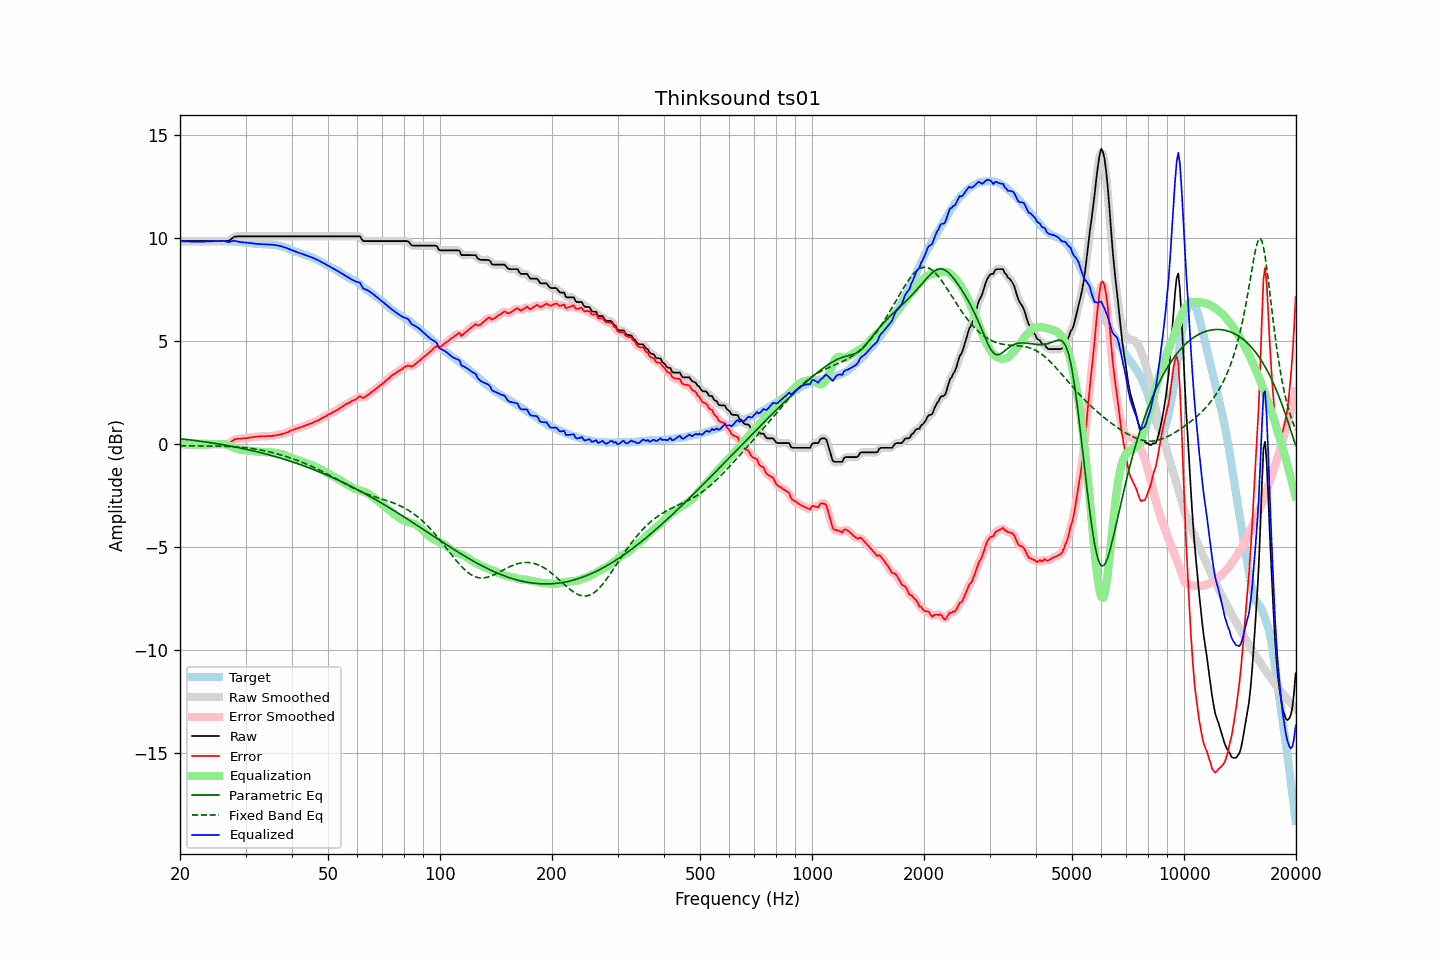

The data file committed next to this chart (first rows):
frequency, raw, error, smoothed, error_smoothed, equalization, parametric_eq, fixed_band_eq, equalized_raw, equalized_smoothed, target
20.00, 9.85, -0.00, 9.85, -0.00, -0.00, 0.26, -0.07, 9.85, 9.85, 9.85
20.20, 9.85, 0.01, 9.85, 0.00, -0.01, 0.25, -0.08, 9.85, 9.85, 9.84
20.40, 9.85, 0.01, 9.85, 0.01, -0.01, 0.25, -0.08, 9.84, 9.84, 9.84
20.61, 9.85, 0.01, 9.85, 0.01, -0.01, 0.24, -0.08, 9.84, 9.84, 9.84
20.81, 9.85, 0.03, 9.85, 0.02, -0.02, 0.23, -0.08, 9.83, 9.83, 9.82
21.02, 9.85, 0.03, 9.85, 0.02, -0.02, 0.22, -0.08, 9.83, 9.83, 9.82
21.23, 9.85, 0.03, 9.85, 0.03, -0.02, 0.21, -0.08, 9.83, 9.83, 9.82
21.44, 9.85, 0.02, 9.85, 0.02, -0.02, 0.20, -0.08, 9.83, 9.83, 9.83
21.66, 9.85, 0.03, 9.85, 0.02, -0.02, 0.19, -0.08, 9.83, 9.83, 9.82
21.87, 9.85, 0.02, 9.85, 0.02, -0.02, 0.18, -0.08, 9.83, 9.83, 9.83
22.09, 9.85, 0.03, 9.85, 0.02, -0.02, 0.17, -0.08, 9.83, 9.83, 9.82
22.31, 9.85, 0.02, 9.85, 0.02, -0.02, 0.16, -0.08, 9.83, 9.83, 9.83
22.54, 9.85, 0.03, 9.85, 0.02, -0.02, 0.15, -0.09, 9.83, 9.83, 9.82
22.76, 9.85, 0.03, 9.85, 0.03, -0.02, 0.14, -0.09, 9.83, 9.83, 9.82
22.99, 9.85, 0.03, 9.85, 0.03, -0.02, 0.13, -0.09, 9.83, 9.83, 9.82
23.22, 9.85, 0.03, 9.85, 0.02, -0.02, 0.12, -0.09, 9.83, 9.83, 9.82
23.45, 9.85, 0.02, 9.85, 0.02, -0.02, 0.10, -0.09, 9.83, 9.83, 9.83
23.69, 9.85, 0.02, 9.85, 0.02, -0.02, 0.09, -0.09, 9.84, 9.84, 9.83
23.92, 9.85, 0.02, 9.85, 0.01, -0.01, 0.08, -0.09, 9.84, 9.84, 9.83
24.16, 9.85, 0.01, 9.85, 0.01, -0.01, 0.07, -0.09, 9.84, 9.84, 9.84
24.40, 9.85, -0.00, 9.85, -0.00, -0.00, 0.06, -0.09, 9.85, 9.85, 9.85
24.65, 9.85, -0.00, 9.85, -0.00, -0.00, 0.05, -0.09, 9.85, 9.85, 9.85
24.89, 9.85, -0.00, 9.85, -0.00, -0.00, 0.03, -0.10, 9.85, 9.85, 9.85
25.14, 9.85, 0.01, 9.85, -0.00, 0.00, 0.02, -0.10, 9.85, 9.85, 9.84
25.39, 9.85, -0.00, 9.85, 0.00, 0.01, 0.01, -0.10, 9.86, 9.86, 9.85
25.65, 9.85, -0.00, 9.85, 0.00, 0.01, -0.01, -0.10, 9.86, 9.86, 9.85
25.91, 9.85, 0.01, 9.85, -0.00, 0.01, -0.02, -0.10, 9.86, 9.86, 9.84
26.16, 9.85, -0.00, 9.85, -0.00, 0.01, -0.03, -0.11, 9.86, 9.86, 9.85
26.43, 9.85, -0.00, 9.85, -0.01, -0.01, -0.05, -0.11, 9.84, 9.84, 9.85
26.69, 9.85, -0.00, 9.85, -0.00, -0.03, -0.06, -0.11, 9.82, 9.82, 9.85
26.96, 9.85, 0.02, 9.86, 0.02, -0.05, -0.07, -0.11, 9.80, 9.81, 9.83
27.23, 9.90, 0.07, 9.90, 0.07, -0.09, -0.09, -0.12, 9.81, 9.81, 9.83
27.50, 9.96, 0.13, 9.96, 0.12, -0.12, -0.10, -0.12, 9.84, 9.84, 9.83
27.77, 10.02, 0.18, 10.02, 0.18, -0.16, -0.12, -0.13, 9.86, 9.86, 9.84
28.05, 10.07, 0.24, 10.06, 0.23, -0.19, -0.13, -0.13, 9.88, 9.86, 9.83
28.33, 10.07, 0.25, 10.08, 0.25, -0.23, -0.15, -0.13, 9.84, 9.85, 9.82
28.62, 10.08, 0.27, 10.08, 0.26, -0.25, -0.16, -0.14, 9.83, 9.83, 9.81
28.90, 10.08, 0.26, 10.08, 0.26, -0.27, -0.18, -0.15, 9.81, 9.81, 9.82
29.19, 10.08, 0.27, 10.08, 0.27, -0.28, -0.20, -0.15, 9.80, 9.80, 9.81
29.48, 10.08, 0.29, 10.08, 0.28, -0.29, -0.21, -0.16, 9.79, 9.79, 9.79
29.78, 10.08, 0.29, 10.08, 0.29, -0.29, -0.23, -0.17, 9.79, 9.79, 9.79
30.08, 10.08, 0.29, 10.08, 0.29, -0.30, -0.25, -0.18, 9.78, 9.78, 9.79
30.38, 10.08, 0.31, 10.08, 0.30, -0.31, -0.26, -0.18, 9.77, 9.77, 9.77
30.68, 10.08, 0.32, 10.08, 0.32, -0.32, -0.28, -0.19, 9.76, 9.76, 9.76
30.99, 10.08, 0.33, 10.08, 0.33, -0.33, -0.30, -0.20, 9.75, 9.75, 9.75
31.30, 10.08, 0.34, 10.08, 0.34, -0.34, -0.32, -0.22, 9.74, 9.74, 9.74
31.61, 10.08, 0.35, 10.08, 0.35, -0.35, -0.33, -0.23, 9.73, 9.73, 9.73
31.93, 10.08, 0.37, 10.08, 0.36, -0.36, -0.35, -0.24, 9.72, 9.72, 9.71
32.24, 10.08, 0.36, 10.08, 0.37, -0.36, -0.37, -0.25, 9.72, 9.72, 9.72
32.57, 10.08, 0.38, 10.08, 0.37, -0.37, -0.39, -0.27, 9.71, 9.71, 9.70
32.89, 10.08, 0.38, 10.08, 0.38, -0.38, -0.41, -0.28, 9.71, 9.71, 9.70
33.22, 10.08, 0.38, 10.08, 0.38, -0.38, -0.43, -0.30, 9.70, 9.70, 9.70
33.55, 10.08, 0.39, 10.08, 0.38, -0.38, -0.45, -0.31, 9.70, 9.70, 9.69
33.89, 10.08, 0.38, 10.08, 0.38, -0.38, -0.47, -0.33, 9.70, 9.70, 9.70
34.23, 10.08, 0.40, 10.08, 0.39, -0.39, -0.49, -0.34, 9.69, 9.69, 9.68
34.57, 10.08, 0.39, 10.08, 0.39, -0.39, -0.51, -0.36, 9.69, 9.69, 9.69
34.92, 10.08, 0.40, 10.08, 0.39, -0.39, -0.53, -0.38, 9.69, 9.69, 9.68
35.27, 10.08, 0.39, 10.08, 0.40, -0.40, -0.55, -0.40, 9.68, 9.68, 9.69
35.62, 10.08, 0.42, 10.08, 0.41, -0.41, -0.58, -0.42, 9.67, 9.67, 9.66
35.97, 10.08, 0.42, 10.08, 0.42, -0.42, -0.60, -0.44, 9.66, 9.66, 9.66
... 635 more rows
